2-way image classification set "Split_DATASHEET_N_G_DR_Kelompok3" from GitHub (antonwijayacakra/Datasheet-fundus-STQ-with-AI-); label vocabulary: glaucoma, normal.

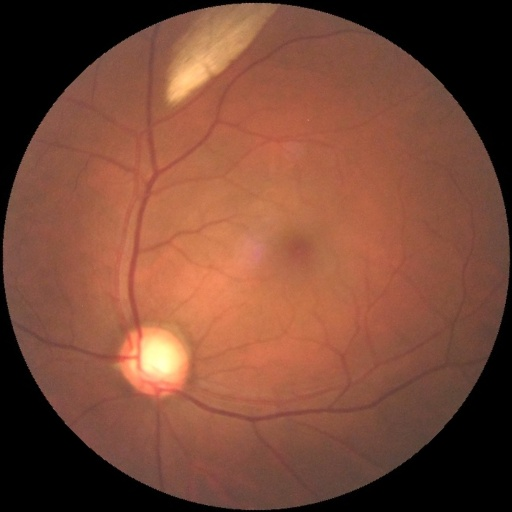
Label: glaucoma

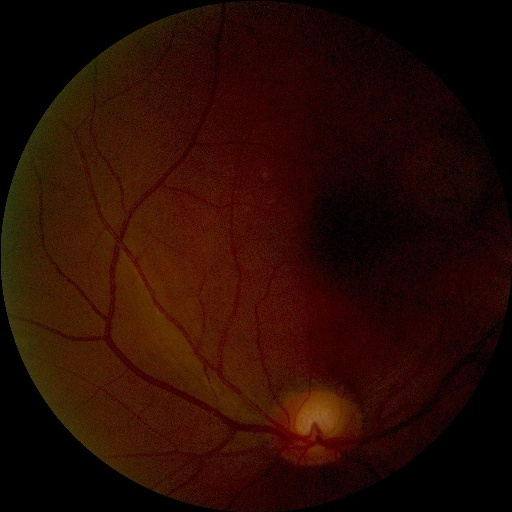
Label: normal

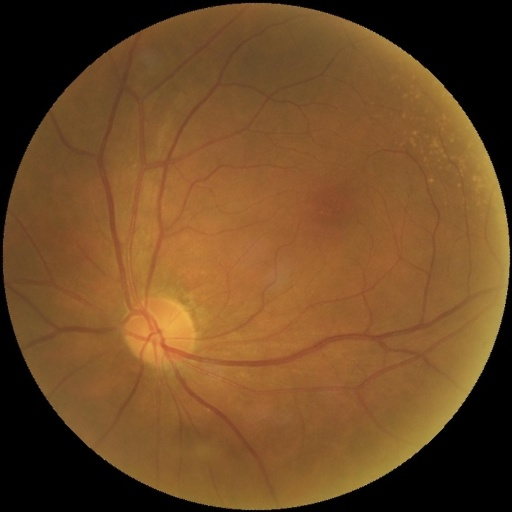
Label: normal

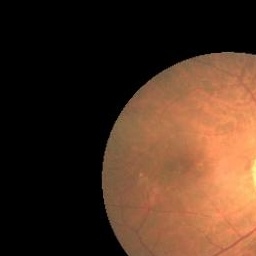
Label: glaucoma

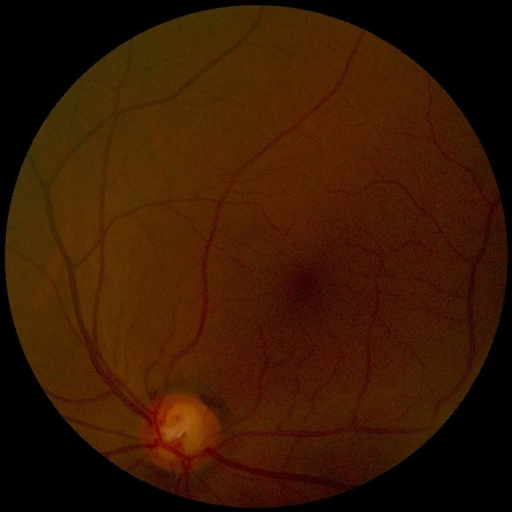
Label: normal

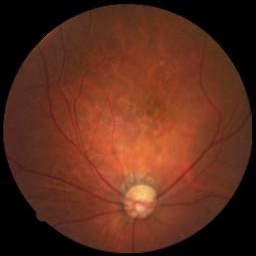
Label: glaucoma
